3-way image classification set "xray_project" from GitHub (fenshui888/xray_project); label vocabulary: bacterial pneumonia, normal, viral pneumonia.

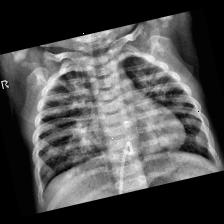
Label: bacterial pneumonia

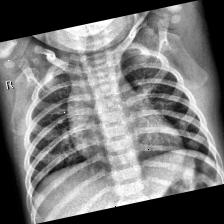
Label: normal

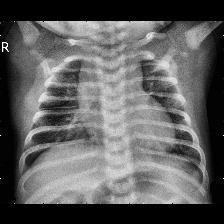
Label: normal

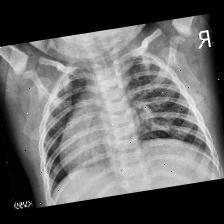
Label: viral pneumonia

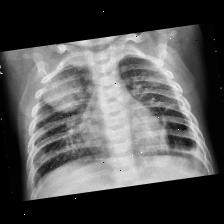
Label: bacterial pneumonia

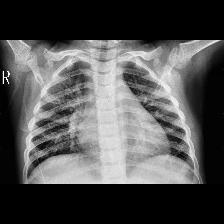
Label: viral pneumonia
